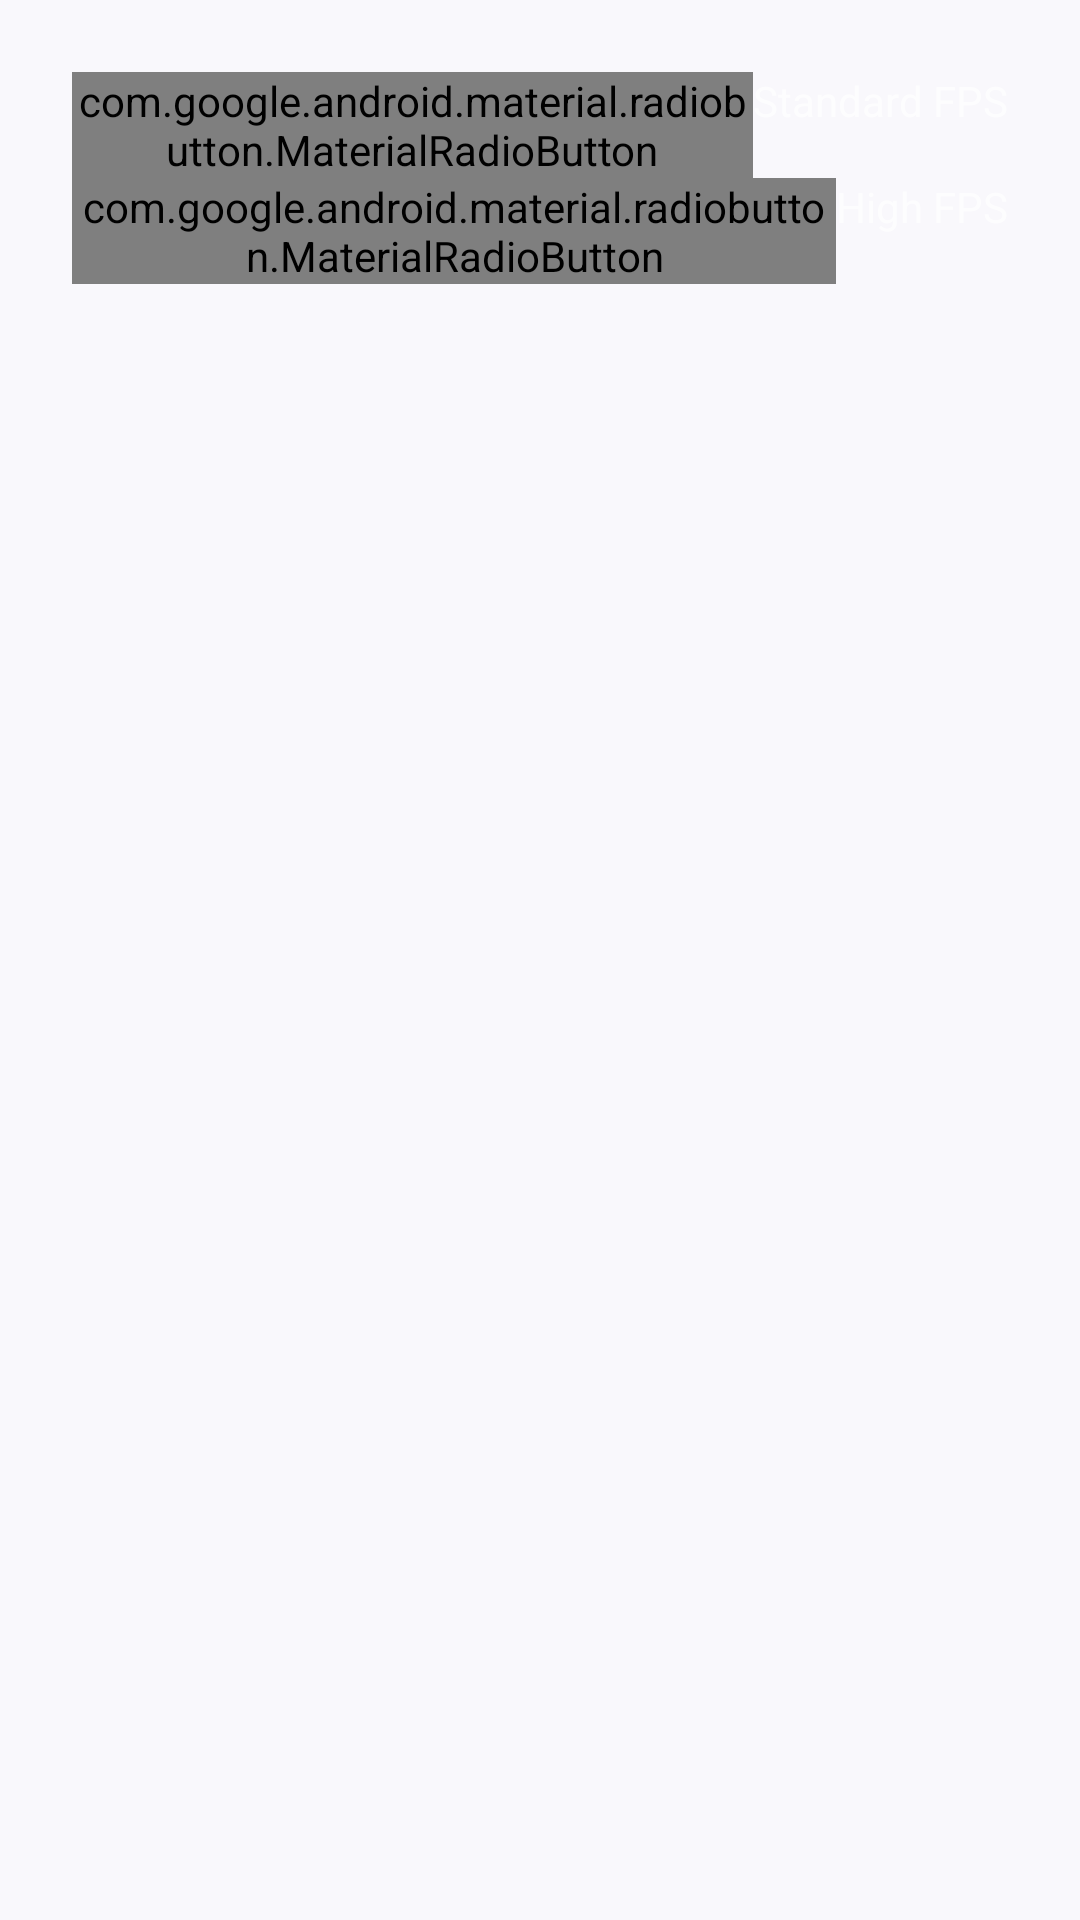

This screen was rendered from an Android layout file. Write that file and the resources it references.
<!-- AndroidManifest.xml: application theme Theme.ScreenRecorder -->
<!-- res/layout/dialog_fps_selector.xml -->
<?xml version="1.0" encoding="utf-8"?>
<LinearLayout xmlns:android="http://schemas.android.com/apk/res/android"
    android:layout_width="match_parent"
    android:layout_height="wrap_content"
    android:orientation="vertical"
    android:padding="24dp">

    <LinearLayout
        android:id="@+id/ll_30fps"
        android:layout_width="match_parent"
        android:layout_height="wrap_content"
        android:tag="30fps"
        android:orientation="horizontal">

        <com.google.android.material.radiobutton.MaterialRadioButton
            android:id="@+id/radio_30fps"
            android:layout_width="0dp"
            android:layout_height="wrap_content"
            android:layout_weight="1"
            android:clickable="false"
            android:text="30 FPS" />

        <TextView
            android:id="@+id/text_30fps"
            android:layout_width="wrap_content"
            android:layout_height="wrap_content"
            android:text="Standard FPS" />
    </LinearLayout>

    <LinearLayout
        android:id="@+id/ll_60fps"
        android:layout_width="match_parent"
        android:layout_height="wrap_content"
        android:tag="60fps"
        android:orientation="horizontal">

        <com.google.android.material.radiobutton.MaterialRadioButton
            android:id="@+id/radio_60fps"
            android:layout_width="0dp"
            android:layout_height="wrap_content"
            android:layout_weight="1"
            android:clickable="false"
            android:text="60 FPS" />

        <TextView
            android:id="@+id/text_60fps"
            android:layout_width="wrap_content"
            android:layout_height="wrap_content"
            android:text="High FPS" />
    </LinearLayout>

</LinearLayout>
<!-- resources referenced by this layout -->
<resources>
  <style name="Theme.ScreenRecorder" parent="android:style/Theme.Material.NoActionBar">
          <item name="android:windowBackground">#F9F8FC</item>
          <item name="android:navigationBarColor">#F4F1F7</item>
          <item name="android:statusBarColor">#F9F8FC</item>
          <item name="android:windowLightStatusBar">true</item>
          <item name="android:windowLightNavigationBar">true</item>
          <item name="android:windowActionModeOverlay">true</item>
      </style>
</resources>
